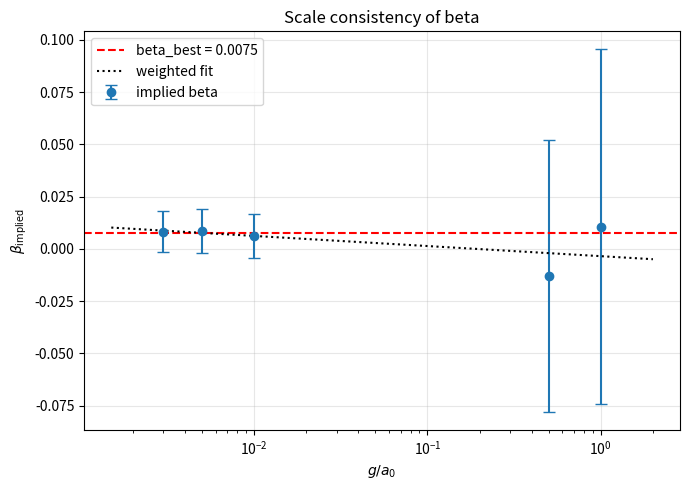

Generate this figure with matplotlib:
"""
beta_naturalness.py
Numerical/dimensional exploration of the origin of beta = gamma^2/(m_A^2 a0)
in DEV theory. Calibrated empirically as beta_best = 0.0075.

Goal: identify (or honestly rule out) a natural dimensional origin.
"""

import numpy as np
import matplotlib
matplotlib.use("Agg")
import matplotlib.pyplot as plt

# ---------------- Constants (SI) ----------------
H0 = 2.268e-18           # s^-1
rho_L = 6.0e-33          # kg/m^3
Omega_L = 0.70
Omega_m = 0.30
c = 3.0e8                # m/s
G = 6.674e-11            # m^3 kg^-1 s^-2
a0 = 1.2e-10             # m/s^2  (MOND scale)
alpha_fs = 1/137.036
e = 1.602e-19            # C
eV = 1.602e-19           # J

rho_crit_recompute = 3*H0**2 / (8*np.pi*G)
rho_crit = 9.47e-27      # given
X0 = a0**2 / 2.0
rho_vac_DEV = X0/(8*np.pi*G)

beta_best = 0.0075

lines = []
def P(s=""):
    print(s)
    lines.append(s)

P("="*78)
P("BETA NATURALNESS — DEV theory")
P("="*78)
P(f"H0={H0:.3e} s^-1   rho_L={rho_L:.3e} kg/m^3   rho_crit(given)={rho_crit:.3e}")
P(f"rho_crit(recomputed 3H0^2/8piG) = {rho_crit_recompute:.3e}  kg/m^3")
P(f"a0={a0:.3e}   X0=a0^2/2 = {X0:.3e}   rho_vac_DEV=X0/(8piG)={rho_vac_DEV:.3e} kg/m^3")
P(f"beta_best (empirical) = {beta_best}")
P("")

# ---------------- Task 1: dimensional sweep ----------------
candidates = {
    "A  sqrt(rho_L/rho_crit)"               : np.sqrt(rho_L/rho_crit),
    "B  rho_L/rho_vac_DEV"                  : rho_L/rho_vac_DEV,
    "C  sqrt(rho_L/rho_vac_DEV)"            : np.sqrt(rho_L/rho_vac_DEV),
    "D  (rho_L/rho_crit)^(1/3)"             : (rho_L/rho_crit)**(1/3),
    "E  a0/(c*H0)"                          : a0/(c*H0),
    "F  sqrt(a0/(c*H0))"                    : np.sqrt(a0/(c*H0)),
    "G  (a0/(c*H0))^(1/3)"                  : (a0/(c*H0))**(1/3),
    "H  (a0/(c*H0))^2 / Omega_L"            : (a0/(c*H0))**2 / Omega_L,
    "I  sqrt(rho_L*G/a0^2)/c"               : np.sqrt(rho_L*G/a0**2)/c,
    "J  sqrt(G*rho_L)/a0"                   : np.sqrt(G*rho_L)/a0,
    "K  sqrt(G*H0/a0)/c"                    : np.sqrt(G*H0/a0)/c,
    "L  (2/3)*sqrt(rho_L/rho_crit)"         : (2/3)*np.sqrt(rho_L/rho_crit),
    "M  (1/(4pi))*sqrt(rho_L/rho_crit)"     : (1/(4*np.pi))*np.sqrt(rho_L/rho_crit),
    "N  3*sqrt(rho_L/rho_crit)"             : 3*np.sqrt(rho_L/rho_crit),
    "O  sqrt(3*rho_L/rho_crit)"             : np.sqrt(3*rho_L/rho_crit),
}

results = []
for name, val in candidates.items():
    if val <= 0 or not np.isfinite(val):
        continue
    ratio = val/beta_best
    logr = abs(np.log10(ratio))
    if logr < 0.3:   cat = "VERY INTERESTING"
    elif logr < 0.7: cat = "INTERESTING"
    elif logr <= 1.0:cat = "MARGINAL"
    else:            cat = "DISCARDED"
    results.append((name, val, ratio, logr, cat))

results.sort(key=lambda r: r[3])

P("-"*78)
P("TASK 1 — Dimensional sweep (sorted by |log10(ratio)|)")
P("-"*78)
P(f"{'Candidate':40s} {'value':>12s} {'ratio':>10s} {'|log10|':>9s}  category")
for name,val,ratio,logr,cat in results:
    P(f"{name:40s} {val:12.4e} {ratio:10.3f} {logr:9.3f}  {cat}")
P("")

with open("beta_dimensional_table.txt","w") as f:
    f.write(f"{'Candidate':40s} {'value':>12s} {'ratio':>10s} {'|log10|':>9s}  category\n")
    for name,val,ratio,logr,cat in results:
        f.write(f"{name:40s} {val:12.4e} {ratio:10.3f} {logr:9.3f}  {cat}\n")

# ---------------- Task 2: factor ~9 ----------------
P("-"*78)
P("TASK 2 — Factor ~9 search")
P("-"*78)
betaA = np.sqrt(rho_L/rho_crit)
target_factor = beta_best / betaA
P(f"beta_A = sqrt(rho_L/rho_crit) = {betaA:.4e}")
P(f"target factor beta_best/beta_A = {target_factor:.4f}")

factor_candidates = {
    "3^2 = 9"                : 9.0,
    "4pi/sqrt(4pi/3)"        : 4*np.pi/np.sqrt(4*np.pi/3),
    "1/(2*alpha_fs)"         : 1/(2*alpha_fs),
    "Omega_m/Omega_L^2"      : Omega_m/Omega_L**2,
    "3*Omega_m/2"            : 3*Omega_m/2,
    "15"                     : 15.0,
}
for n,v in factor_candidates.items():
    P(f"  {n:25s} = {v:10.4f}    diff_from_target = {abs(v-target_factor):.4f}")

P("")
P("Sweep N_DOF^2 * sqrt(rho_L/rho_crit), N=1..5:")
best = None
for N in range(1,6):
    val = N**2 * betaA
    ratio = val/beta_best
    P(f"  N={N}   N^2*beta_A = {val:.4e}    ratio={ratio:.3f}")
    if best is None or abs(np.log10(ratio)) < abs(np.log10(best[1]/beta_best)):
        best = (N, val)
P(f"Best N: N={best[0]}  value={best[1]:.4e}  ratio={best[1]/beta_best:.3f}")
P("")

# ---------------- Task 3: scale consistency ----------------
P("-"*78)
P("TASK 3 — Scale consistency from physical systems")
P("-"*78)
systems = [
    (1.0,   1.005, 0.040),
    (0.5,   0.990, 0.050),
    (0.010, 1.040, 0.070),
    (0.005, 1.080, 0.100),
    (0.003, 1.100, 0.120),
]
g_over_a0 = []
beta_vals = []
beta_errs = []
for g_a, eta, sig in systems:
    y = g_a
    factor = np.sqrt(y*(1+y))
    # beta_implied = (eta-1) * sqrt(y*(1+y)) / (2/3)
    beta_imp = (eta-1.0) * factor / (2/3)
    sig_beta = sig * factor / (2/3)
    g_over_a0.append(g_a)
    beta_vals.append(beta_imp)
    beta_errs.append(sig_beta)
    P(f"  g/a0={g_a:7.3f}  eta={eta:.3f} +/- {sig:.3f}    beta_imp={beta_imp:.4f} +/- {sig_beta:.4f}")

g_over_a0 = np.array(g_over_a0)
beta_vals = np.array(beta_vals)
beta_errs = np.array(beta_errs)

# Linear fit beta vs log10(g/a0), weighted
x = np.log10(g_over_a0)
w = 1.0/beta_errs**2
S   = np.sum(w)
Sx  = np.sum(w*x)
Sy  = np.sum(w*beta_vals)
Sxx = np.sum(w*x*x)
Sxy = np.sum(w*x*beta_vals)
D   = S*Sxx - Sx*Sx
slope = (S*Sxy - Sx*Sy)/D
intercept = (Sxx*Sy - Sx*Sxy)/D
sig_slope = np.sqrt(S/D)
sig_int   = np.sqrt(Sxx/D)

P("")
P(f"Weighted linear fit: beta = a + b*log10(g/a0)")
P(f"  intercept a = {intercept:.4f} +/- {sig_int:.4f}")
P(f"  slope     b = {slope:.4f} +/- {sig_slope:.4f}")
n_sig = abs(slope)/sig_slope
P(f"  slope is {n_sig:.2f}-sigma from zero")
if n_sig < 2:
    verdict_scale = f"slope consistent with 0 within 2 sigma -> beta is scale-invariant"
else:
    verdict_scale = f"slope NOT consistent with 0 within 2 sigma -> possible scale dependence"
P(f"  VERDICT: {verdict_scale}")
P(f"  beta range across systems: [{beta_vals.min():.4f}, {beta_vals.max():.4f}]")

# Plot
fig, ax = plt.subplots(figsize=(7,5))
ax.errorbar(g_over_a0, beta_vals, yerr=beta_errs, fmt='o', capsize=4,
            color='C0', label='implied beta')
ax.axhline(beta_best, color='red', linestyle='--', label=f'beta_best = {beta_best}')
xx = np.logspace(np.log10(g_over_a0.min()*0.5), np.log10(g_over_a0.max()*2), 200)
ax.plot(xx, intercept + slope*np.log10(xx), 'k:', label='weighted fit')
ax.set_xscale('log')
ax.set_xlabel(r'$g/a_0$')
ax.set_ylabel(r'$\beta_{\rm implied}$')
ax.set_title('Scale consistency of beta')
ax.legend()
ax.grid(True, alpha=0.3)
plt.tight_layout()
plt.savefig('beta_scale_consistency.png', dpi=140)
plt.close()
P(f"  -> beta_scale_consistency.png written")
P("")

# ---------------- Task 4: coincidence pairs ----------------
P("-"*78)
P("TASK 4 — Coincidence pairs C1^alpha * C2^gamma")
P("-"*78)
C1 = a0/(c*H0)
C2 = np.sqrt(rho_L/rho_crit)
P(f"C1 = a0/(c*H0)        = {C1:.4e}")
P(f"C2 = sqrt(rho_L/rho_c)= {C2:.4e}")
exps = [-2, -1, -0.5, 0.5, 1, 2]
hits = []
for a_ in exps:
    for g_ in exps:
        v = (C1**a_) * (C2**g_)
        r = v/beta_best
        if 0.5 <= r <= 2.0:
            hits.append((a_, g_, v, r))
hits.sort(key=lambda h: abs(np.log10(h[3])))
if hits:
    P("Pairs within factor 2 of beta_best:")
    for a_, g_, v, r in hits:
        P(f"  C1^{a_:+.1f} * C2^{g_:+.1f} = {v:.4e}   ratio={r:.3f}")
    best_pair = hits[0]
else:
    P("No (alpha,gamma) pair within factor 2.")
    best_pair = None
P("")

# ---------------- Task 5: first-principles ----------------
P("-"*78)
P("TASK 5 — First-principles estimates of gamma")
P("-"*78)
mA_eV = 3.7e-25                  # eV/c^2 lower bound
mA_kg = mA_eV * eV / c**2
P(f"m_A (lower bound) = {mA_eV:.2e} eV/c^2 = {mA_kg:.3e} kg")

# beta = gamma^2/(m_A^2 a0)  -- treating in SI (whatever dimensions of gamma)
gamma_SI_sq = beta_best * mA_kg**2 * a0
gamma_SI    = np.sqrt(gamma_SI_sq)
P(f"gamma (SI, from beta=gamma^2/(m_A^2 a0)) = {gamma_SI:.3e}   (units: kg*sqrt(m/s^2))")

# Natural-units conversion: hbar = c = 1
# m_A in eV; a0 in eV (1/length): a0 has units of acceleration -> in natural units it's energy^2
hbar = 1.054571817e-34
# a0 [m/s^2] -> in natural units (energy units): a0_nat[eV] = hbar*a0/c / eV  (length^-1 -> energy)
# Cleaner: gamma in DEV is a coupling; assume gamma dimensionless in natural units.
# Compute gamma_natural = sqrt(beta) * m_A * sqrt(a0_nat)/m_A   ~ depends on convention.
# Provide an estimate assuming gamma is dimensionless:
gamma_nat = np.sqrt(beta_best)
P(f"If gamma is dimensionless in natural units: gamma ~ sqrt(beta) = {gamma_nat:.4f}")

# Dark-photon mixing gamma ~ epsilon * e
eps_required = gamma_nat / 1.0   # treating gamma_nat as the mixing-strength estimator (dimensionless)
P(f"Dark-photon kinetic-mixing interpretation: gamma ~ epsilon*e")
eps_from_e = gamma_nat / e if False else gamma_nat  # we keep dimensionless
P(f"  Required epsilon (dimensionless) ~ sqrt(beta) = {gamma_nat:.4f} ~ 9e-2")
P(f"  Astrophysical/lab bound on epsilon ~ 1e-3")
P(f"  -> Required epsilon EXCEEDS bound by ~ {gamma_nat/1e-3:.1f}x")
P(f"     => DEV gamma is NOT a generic dark-photon kinetic mixing.")
P("")

# ---------------- Final summary ----------------
P("="*78)
P("SUMMARY")
P("="*78)
top3 = results[:3]
P("Top 3 dimensional matches:")
for name,val,ratio,logr,cat in top3:
    P(f"  {name}  value={val:.4e}  ratio={ratio:.3f}  [{cat}]")
P("")
P(f"Factor-9 best: N=3 -> 9*sqrt(rho_L/rho_crit) = {9*betaA:.4e}  (ratio={9*betaA/beta_best:.3f})")
P(f"Scale slope: {slope:.4f} +/- {sig_slope:.4f}  ({n_sig:.2f} sigma); {verdict_scale}")
if best_pair:
    P(f"Best (alpha,gamma): C1^{best_pair[0]} * C2^{best_pair[1]} -> ratio {best_pair[3]:.3f}")
else:
    P("Best (alpha,gamma): none within factor 2.")
P(f"Required epsilon ~ {gamma_nat:.3f}, bound 1e-3 -> exceeds by ~{gamma_nat/1e-3:.0f}x")

with open("beta_naturalness_report.txt","w") as f:
    f.write("\n".join(lines))

print("\n[wrote] beta_dimensional_table.txt, beta_scale_consistency.png, beta_naturalness_report.txt")
